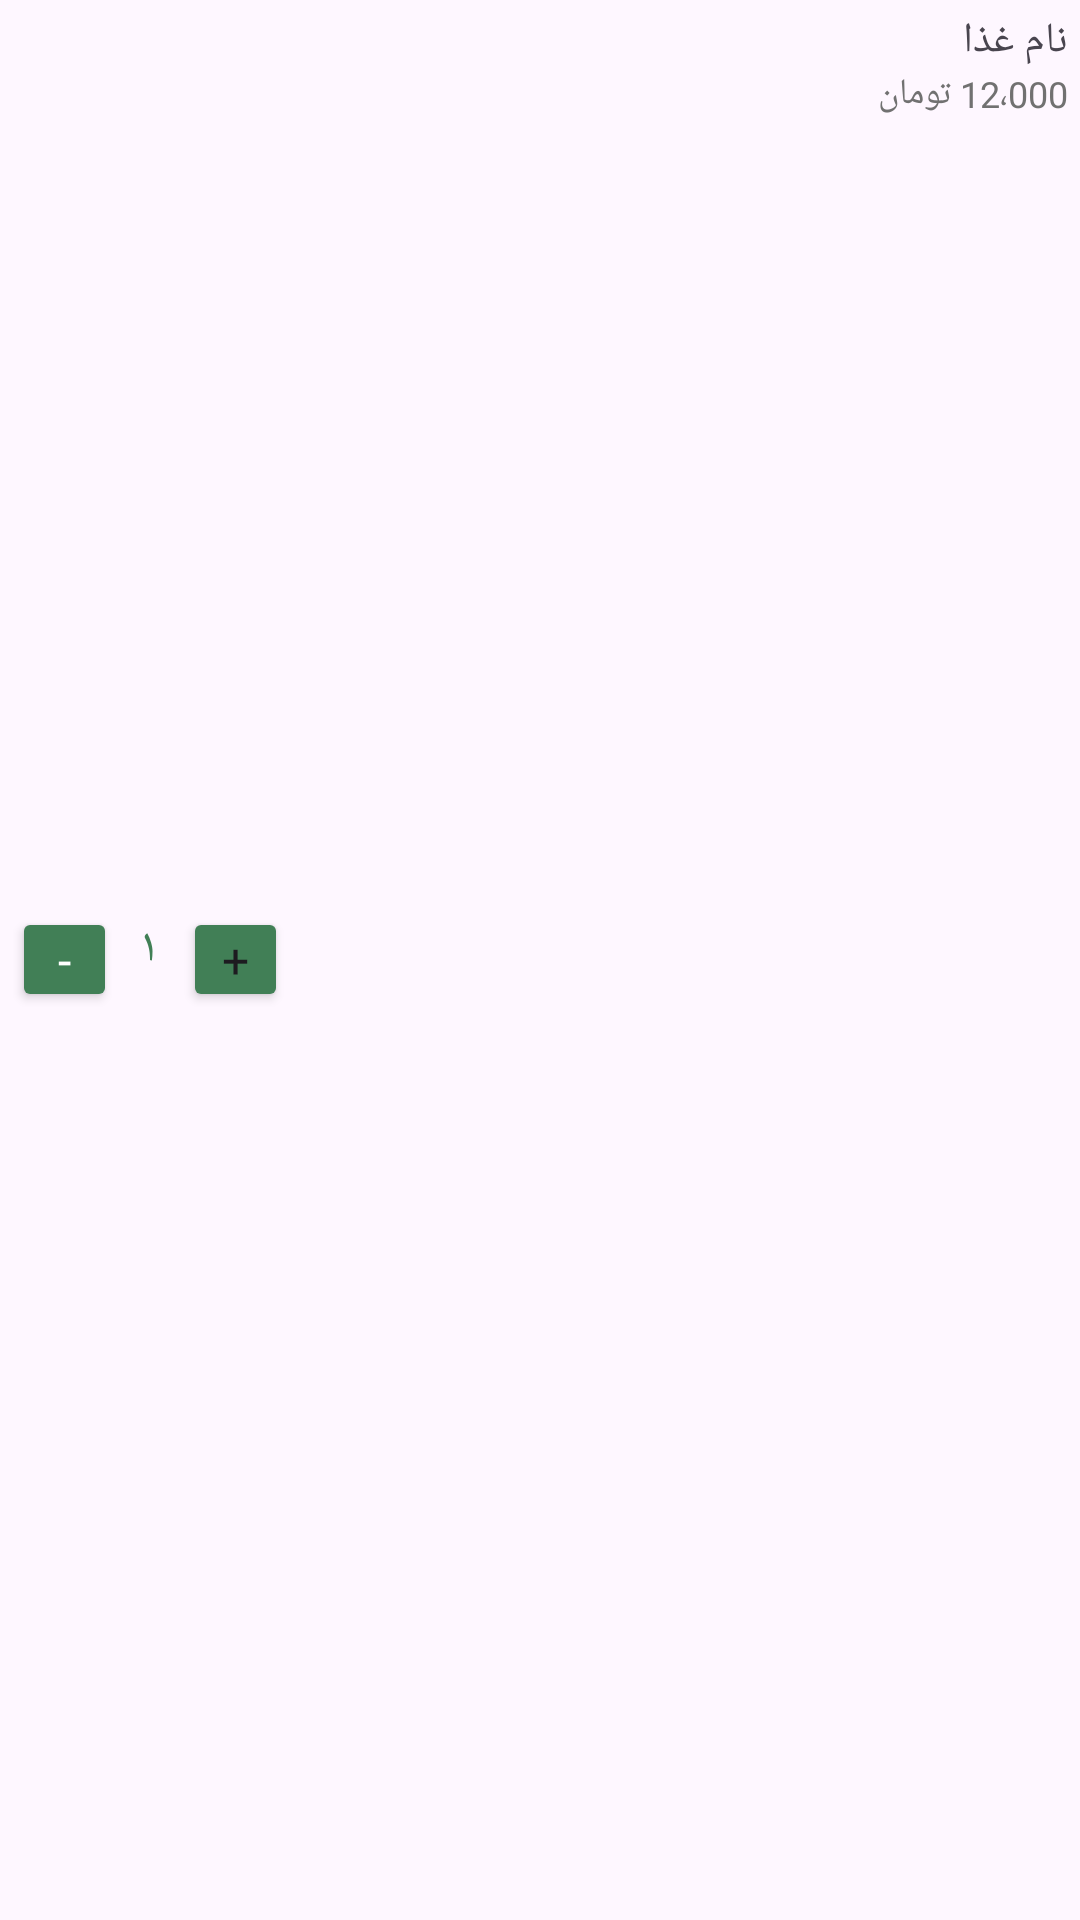

Write the Android layout XML for this screen, with the resource values it uses.
<!-- AndroidManifest.xml: application theme Base.Theme.Tarkhineh -->
<!-- res/layout/layout_shopping_card_item.xml -->
<?xml version="1.0" encoding="utf-8"?>
<LinearLayout xmlns:android="http://schemas.android.com/apk/res/android"
    xmlns:app="http://schemas.android.com/apk/res-auto"
    android:layout_width="match_parent"
    android:layout_height="wrap_content"
    android:backgroundTint="@color/Tint_2"
    android:orientation="horizontal"
    android:padding="4dp">

    <LinearLayout
        android:layout_width="wrap_content"
        android:layout_height="match_parent"
        android:gravity="center"
        android:orientation="horizontal">

        <Button
            android:id="@+id/btn_decrease"
            android:layout_width="35dp"
            android:layout_height="35dp"
            android:backgroundTint="@color/Primary"
            android:fontFamily="@font/estedad_medium"
            android:padding="1dp"
            android:text="-"
            android:textColor="@color/white"
            android:textSize="16sp"
            app:cornerRadius="4dp" />

        <TextView
            android:id="@+id/txt_orderCount"
            android:layout_width="6dp"
            android:layout_height="29dp"
            android:layout_marginStart="8dp"
            android:layout_marginEnd="8dp"
            android:fontFamily="@font/estedad_medium"
            android:text="۱"
            android:textColor="@color/Primary"
            android:textSize="16sp" />

        <Button
            android:id="@+id/btn_increase"
            android:layout_width="35dp"
            android:layout_height="35dp"
            android:backgroundTint="@color/Primary"
            android:fontFamily="@font/estedad_medium"
            android:padding="1dp"
            android:text="+"
            android:textSize="16sp"
            app:cornerRadius="4dp" />

    </LinearLayout>

    <LinearLayout
        android:layout_width="match_parent"
        android:layout_height="match_parent"
        android:orientation="vertical">

        <TextView
            android:id="@+id/food_name"
            android:layout_width="match_parent"
            android:layout_height="wrap_content"
            android:fontFamily="@font/estedad_medium"
            android:text="نام غذا"
            android:textSize="14sp" />

        <TextView
            android:id="@+id/food_price"
            android:layout_width="match_parent"
            android:layout_height="wrap_content"
            android:fontFamily="@font/estedad_medium"
            android:text="12،000 تومان"
            android:textColor="@color/Gray_7"
            android:textSize="12sp" />

    </LinearLayout>
</LinearLayout>
<!-- resources referenced by this layout -->
<resources>
  <color name="Gray_7">#717171</color>
  <color name="Primary">#417F56</color>
  <color name="Tint_2">#CAE4D3</color>
  <color name="white">#FFFFFFFF</color>
  <style name="Base.Theme.Tarkhineh" parent="Theme.Material3.DayNight.NoActionBar">
          
          
  
          <item name="android:statusBarColor">@color/Primary</item>
      </style>
</resources>
